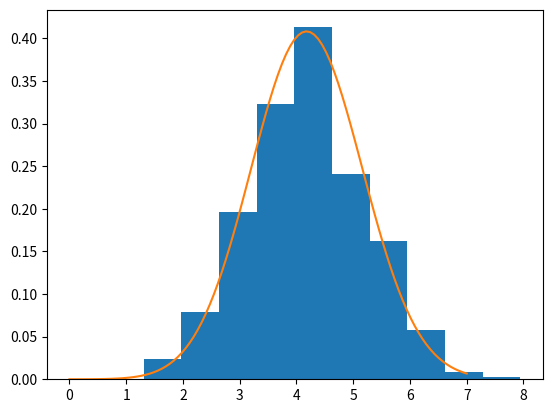

This figure's Python source:
from scipy.stats import rv_continuous, chi, ncx2
import numpy as np
from scipy.special import xlogy, ive, eval_genlaguerre


def _lazywhere(cond, arrays, f, fillvalue=None, f2=None):
    """
    np.where(cond, x, fillvalue) always evaluates x even where cond is False.
    This one only evaluates f(arr1[cond], arr2[cond], ...).

    Examples
    --------
    # >>> a, b = np.array([1, 2, 3, 4]), np.array([5, 6, 7, 8])
    # >>> def f(a, b):
    # ...     return a*b
    # >>> _lazywhere(a > 2, (a, b), f, np.nan)
    array([ nan,  nan,  21.,  32.])

    Notice, it assumes that all `arrays` are of the same shape, or can be
    broadcasted together.

    """
    cond = np.asarray(cond)
    if fillvalue is None:
        if f2 is None:
            raise ValueError("One of (fillvalue, f2) must be given.")
        else:
            fillvalue = np.nan
    else:
        if f2 is not None:
            raise ValueError("Only one of (fillvalue, f2) can be given.")

    args = np.broadcast_arrays(cond, *arrays)
    cond, arrays = args[0], args[1:]
    temp = tuple(np.extract(cond, arr) for arr in arrays)
    tcode = np.mintypecode([a.dtype.char for a in arrays])
    out = np.full(np.shape(arrays[0]), fill_value=fillvalue, dtype=tcode)
    np.place(out, cond, f(*temp))
    if f2 is not None:
        temp = tuple(np.extract(~cond, arr) for arr in arrays)
        np.place(out, ~cond, f2(*temp))

    return out


def _ncx_log_pdf(x, df, nc):
    # We use (x**2 + nc**2)/2 = (x - nc)**2/2  + x*nc, and include the
    # factor of exp(-x*nc) into the ive function to improve numerical
    # stability at large values of x.

    df2 = df / 2.0 - 1.0
    res = np.log(nc) + xlogy(df / 2.0, x / nc) - 0.5 * (x - nc) ** 2
    corr = ive(df2, x * nc)
    value = res + np.log(corr)
    return value


def _ncx_pdf(x, df, nc):
    df2 = df / 2.0 - 1.0
    res = np.log(nc) + xlogy(df / 2.0, x / nc) - 0.5 * (x - nc) ** 2
    corr = ive(df2, x * nc)
    value = np.exp(res) * corr
    return value


# noinspection PyMethodOverriding
class ncx_gen(rv_continuous):
    r"""A non-central chi continuous random variable.

    %(before_notes)s

    Notes
    -----
    The probability density function for `ncx` is:

    .. math::

        f(x, k, \lambda) =  \exp(-(x^2 + \lambda^2)/2)
            (x/\lambda)^{k/2}  \lambda I_{(k/2)-1}(\lambda x)

    for :math:`x >= 0`, :math:`k > 0` and :math:`\lambda \ge 0`.
    :math:`k` specifies the degrees of freedom (denoted ``df`` in the
    implementation) and :math:`\lambda` is the non-centrality parameter
    (denoted ``nc`` in the implementation). :math:`I_\nu` denotes the
    modified Bessel function of first order of degree :math:`\nu`
    (`scipy.special.iv`).

    `ncx` takes ``df`` and ``nc`` as shape parameters.

    %(after_notes)s

    %(example)s

    """

    def _argcheck(self, df, nc):
        return (df > 0) & (nc >= 0)

    # def _rvs(self, df, nc, size=None, random_state=None):
    #     ncx2_samples = random_state.noncentral_chisquare(df, nc, size)
    #     return np.sqrt(ncx2_samples)

    def _logpdf(self, x, df, nc):
        cond = np.ones_like(x, dtype=bool) & (nc != 0)
        return _lazywhere(cond, (x, df, nc), f=_ncx_log_pdf, f2=chi.logpdf)

    def _pdf(self, x, df, nc):
        cond = np.ones_like(x, dtype=bool) & (nc != 0)
        return _lazywhere(cond, (x, df, nc), f=_ncx_pdf, f2=chi.pdf)

    def _stats(self, df, nc):
        alpha = (df / 2.0) - 1.0
        mu = np.sqrt(np.pi / 2.0) * eval_genlaguerre(0.5, alpha, -0.5 * nc ** 2)
        variance = df + nc ** 2 - mu ** 2
        m3 = 3.0 * np.sqrt(np.pi / 2.0) * eval_genlaguerre(1.5, alpha, -0.5 * nc ** 2)
        skewness = (m3 - 3.0 * mu * variance - mu ** 3) / (np.sqrt(variance) ** 3)
        m4 = (df + nc ** 2) ** 2 + 2.0 * (df + 2.0 * nc ** 2)
        kurtosis = m4 / (variance ** 2)

        return (mu,
                variance,
                skewness,
                kurtosis)


ncx = ncx_gen(a=0.0, name='ncx')

import matplotlib.pyplot as plt

# t = 1.0
# st = np.sqrt(t)
#
# marginal = ncx(df=2.5, nc=2.0/st, scale=st)
# x = np.linspace(0, 5, 100)
#
# q05 = marginal.ppf(0.05)
# q95 = marginal.ppf(0.95)
# # plt.plot(x, ncx.pdf(x, df=2.5, nc=2.0))
# plt.plot(x, marginal.pdf(x))
# plt.axvline(marginal.ppf(0.05))
# plt.axvline(marginal.ppf(0.95))
# plt.axvline(marginal.mean(), color="red")
# plt.show()
#
# plt.plot(x, ncx.cdf(x, df=4., nc=1.0))
# plt.plot(x, marginal.cdf(x))
# plt.show()
#
#
# plt.plot(x, ncx.ppf(ncx.cdf(x, df=4., nc=1.0), df=4., nc=1.0))
# plt.plot(x, x)
# plt.show()
#
#
# x = np.linspace(marginal.ppf(0.001), marginal.ppf(0.999), 200)
# plt.plot(x, marginal.cdf( marginal.ppf(x) ) )
# plt.plot(x, x)
# plt.show()

#
# x = np.linspace(0.001, 0.999, 100)
# plt.plot(x, ncx.ppf(x, df=4., nc=1.0))
# plt.plot(x, marginal.ppf(x))
# plt.show()
#

t = 1.0
st = np.sqrt(t)

marginal = ncx(df=2.5, nc=4.0)
auxiliary = ncx2(df=2.5, nc=4.0**2)
# sample = marginal.rvs(size=200)
# plt.hist(sample, density=True, bins=10)
sample1 = np.sqrt(auxiliary.rvs(size=500))
plt.hist(sample1, density=True, bins=10)
x = np.linspace(0, 7, 100)
plt.plot(x, marginal.pdf(x))
plt.show()
